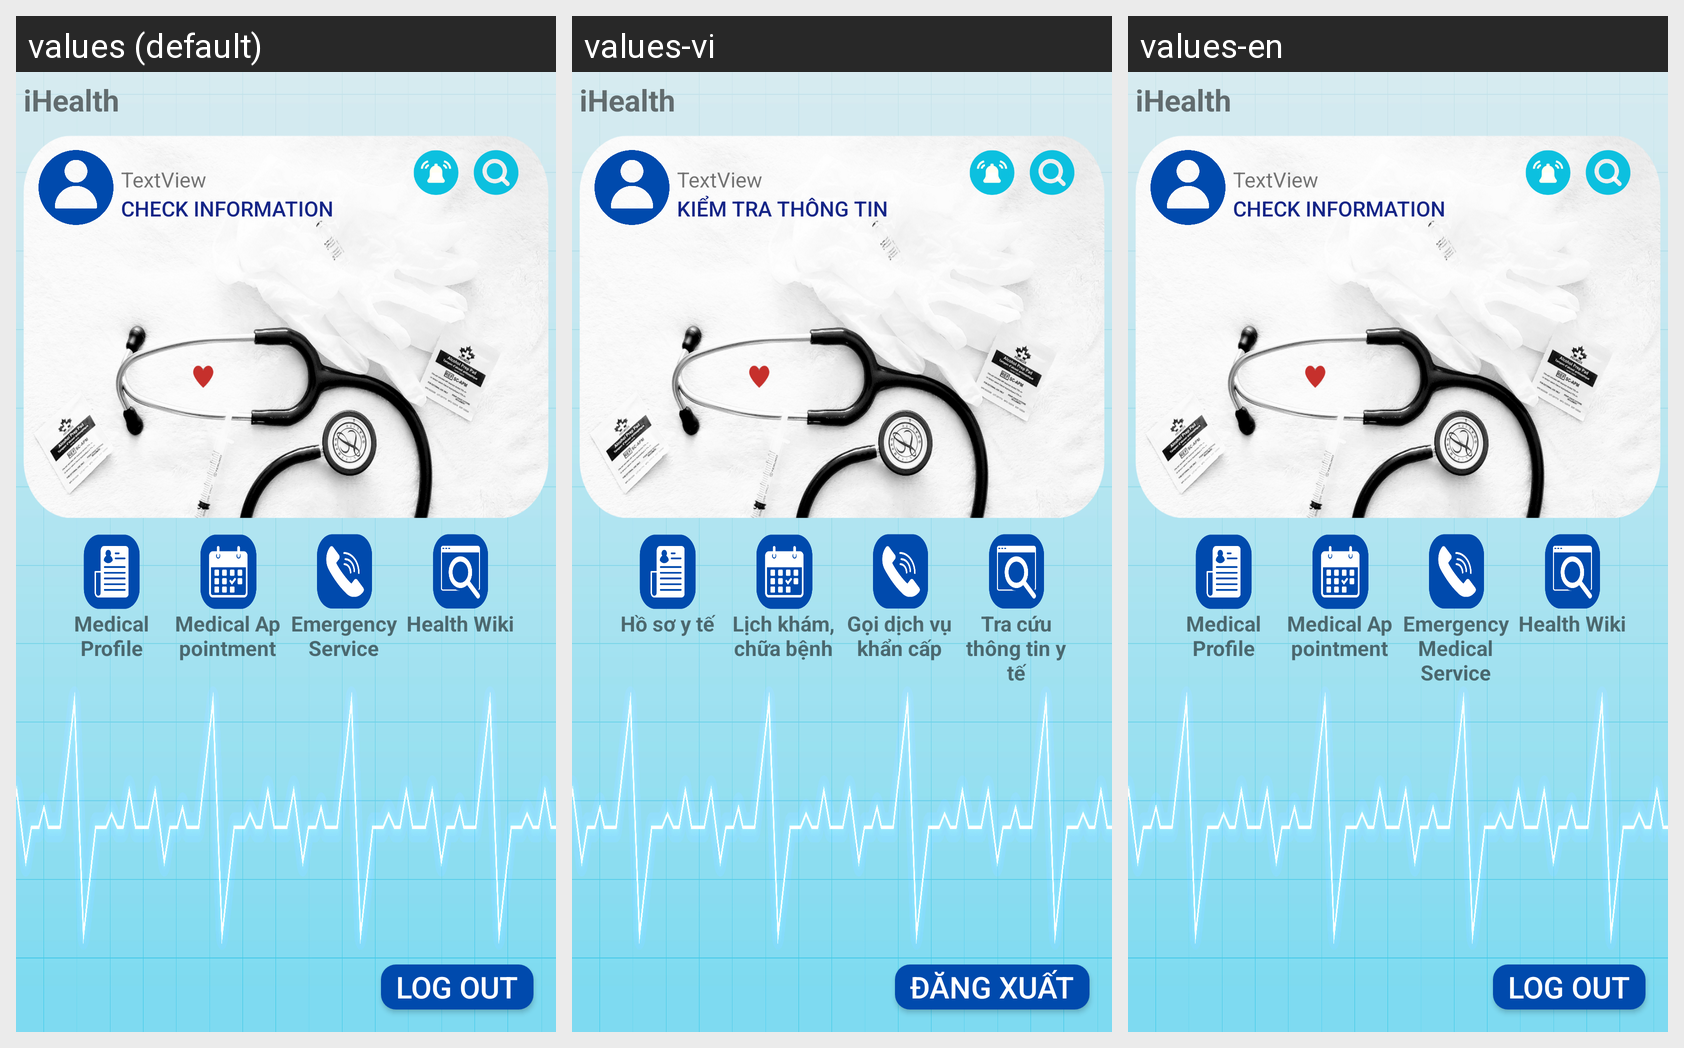

Locale-by-locale string values for the Android screen shown in this grid:
Android screen res/layout/main_menu_layout.xml rendered under 3 locales, left to right: values (default), values-vi, values-en. Device: Nexus 5 (rendered at 1080×1920; each locale shown at half size, 540×960, under a caption strip naming it); theme Theme.IHealthDroid.
Strings drawn on this screen, with the default value and each locale's value (text and hints the layout hard-codes, and strings that could not be matched under every locale, appear in the picture but are not listed):

app_name
  values: iHealth
  values-vi: iHealth
  values-en: iHealth

txt_check_infor
  values: Check Information
  values-vi: Kiểm tra thông tin
  values-en: Check Information  [not translated; the default value is used]

profile
  values: Medical Profile
  values-vi: Hồ sơ y tế
  values-en: Medical Profile

appointment
  values: Medical Appointment
  values-vi: Lịch khám, chữa bệnh
  values-en: Medical Appointment

phone
  values: Emergency Service
  values-vi: Gọi dịch vụ khẩn cấp
  values-en: Emergency Medical Service

search
  values: Health Wiki
  values-vi: Tra cứu thông tin y tế
  values-en: Health Wiki

sign_out_btn_label
  values: Log out
  values-vi: Đăng xuất
  values-en: Log out  [not translated; the default value is used]
